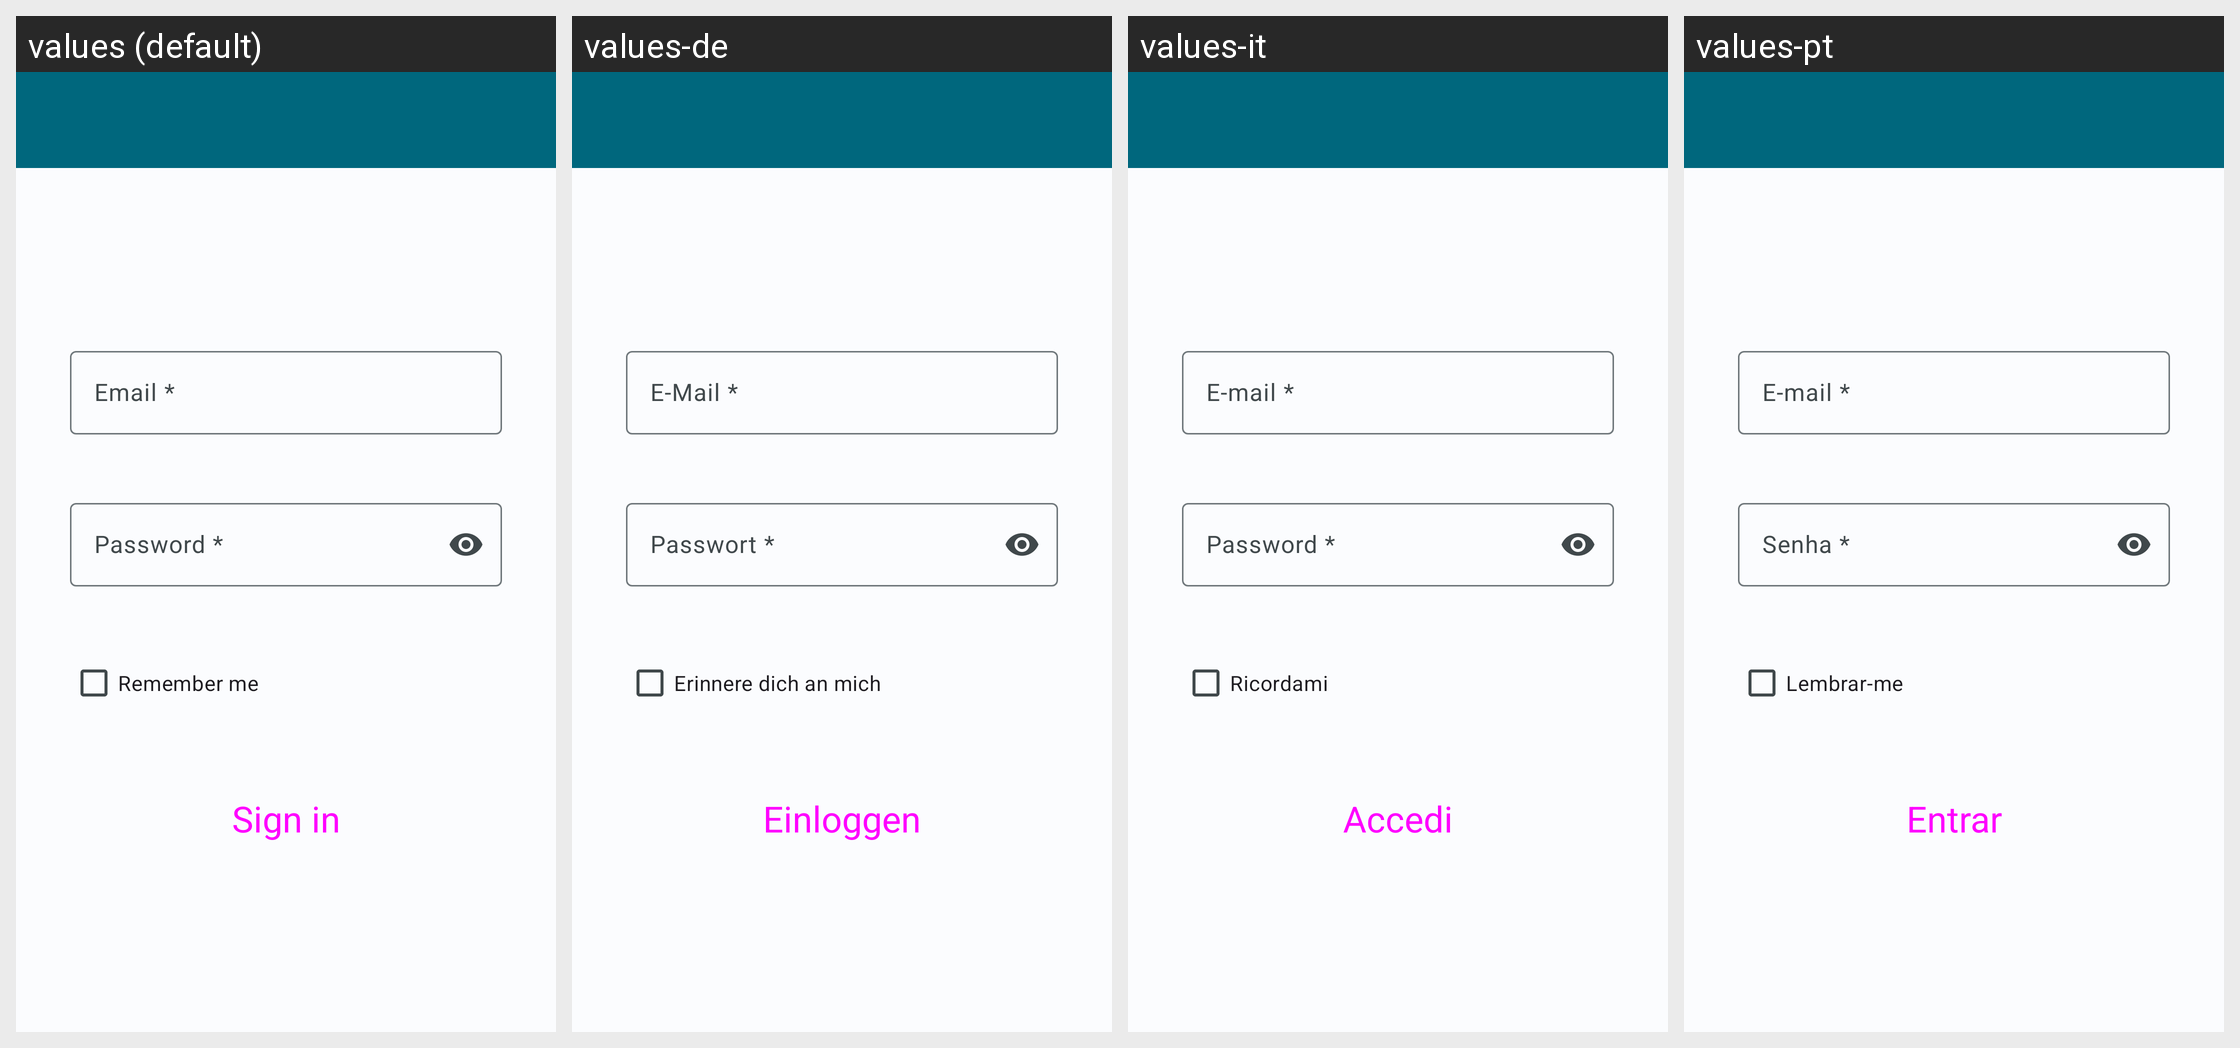

This grid shows one Android layout under several languages. Give, for every string resource on the screen, its name, the default text and each shown locale's text.
Android screen res/layout/activity_log_in.xml rendered under 4 locales, left to right: values (default), values-de, values-it, values-pt. Device: Nexus 5 (rendered at 1080×1920; each locale shown at half size, 540×960, under a caption strip naming it); theme Theme.HealthTrackR.
Other locales in the repository, not shown: values-da, values-es, values-fr, values-ru, values-sv.
Strings drawn on this screen, with the default value and each locale's value (text and hints the layout hard-codes, and strings that could not be matched under every locale, appear in the picture but are not listed):

authentication_form_email
  values: Email *
  values-de: E-Mail *
  values-it: E-mail *
  values-pt: E-mail *

authentication_form_password
  values: Password *
  values-de: Passwort *
  values-it: Password *
  values-pt: Senha *

authentication_remember_me
  values: Remember me
  values-de: Erinnere dich an mich
  values-it: Ricordami
  values-pt: Lembrar-me

authentication_sign_in
  values: Sign in
  values-de: Einloggen
  values-it: Accedi
  values-pt: Entrar
